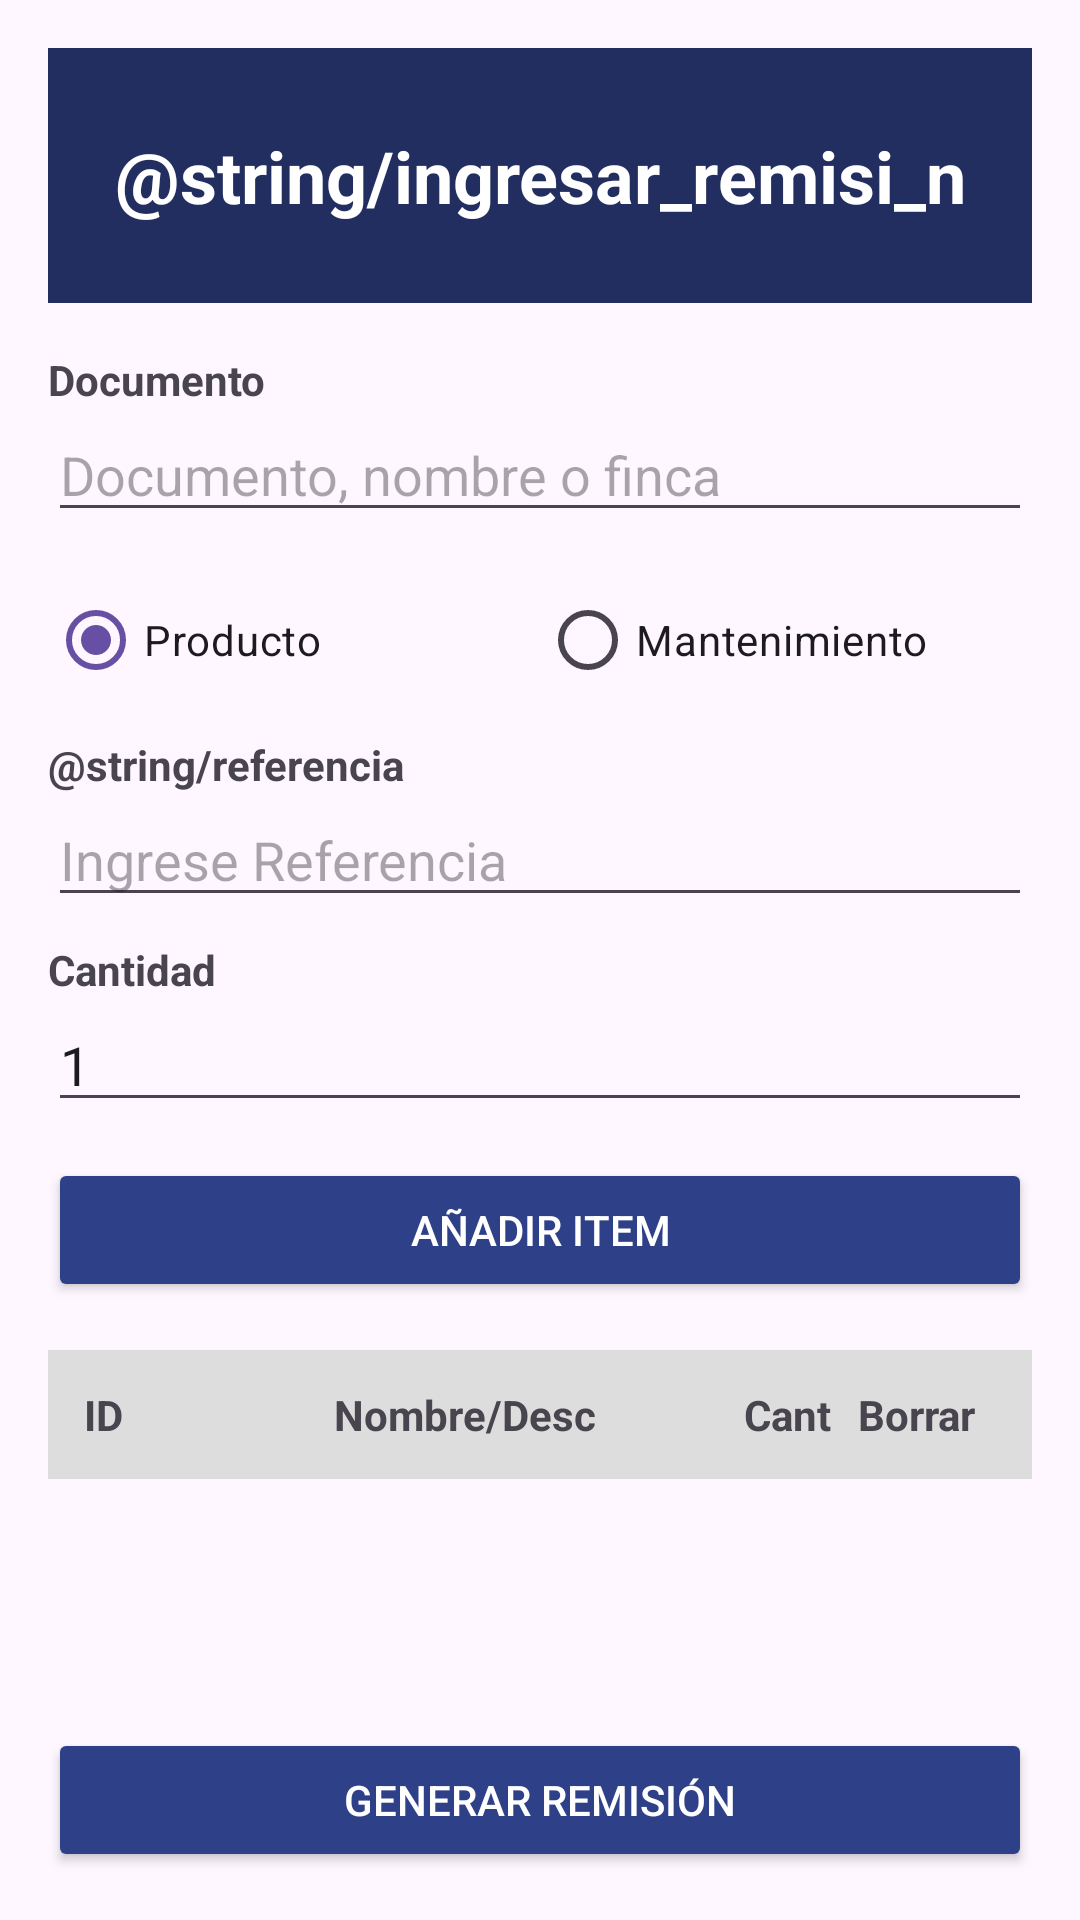

Reconstruct the res/layout file that produces this screen, plus the resources it refers to.
<!-- AndroidManifest.xml: application theme Theme.RemisionesCoonagro -->
<!-- res/layout/activity_ingresar_remision.xml -->
<?xml version="1.0" encoding="utf-8"?>
<androidx.constraintlayout.widget.ConstraintLayout xmlns:android="http://schemas.android.com/apk/res/android"
    xmlns:app="http://schemas.android.com/apk/res-auto"
    xmlns:tools="http://schemas.android.com/tools"
    android:id="@+id/main"
    android:layout_width="match_parent"
    android:layout_height="match_parent"
    android:padding="16dp"
    tools:context=".IngresarRemisionActivity">

    <TextView
        android:id="@+id/tvw_Titulo_Ingresar_Remision"
        android:layout_width="0dp"
        android:layout_height="85dp"
        android:background="@color/dark_blue"
        android:gravity="center"
        android:text="@string/ingresar_remisi_n"
        android:textColor="@color/white"
        android:textSize="24sp"
        android:textStyle="bold"
        app:layout_constraintEnd_toEndOf="parent"
        app:layout_constraintStart_toStartOf="parent"
        app:layout_constraintTop_toTopOf="parent" />

    <LinearLayout
        android:id="@+id/lly_LabelFinca_Ingresar_Remision"
        android:layout_width="0dp"
        android:layout_height="wrap_content"
        android:layout_marginTop="16dp"
        android:orientation="horizontal"
        app:layout_constraintEnd_toEndOf="parent"
        app:layout_constraintStart_toStartOf="parent"
        app:layout_constraintTop_toBottomOf="@id/tvw_Titulo_Ingresar_Remision">

        <TextView
            android:id="@+id/tvw_LabelFincaID_Ingresar_Remision"
            android:layout_width="wrap_content"
            android:layout_height="wrap_content"
            android:text="Documento"
            android:textStyle="bold" />

        <TextView
            android:id="@+id/tvw_NombreFinca_Ingresar_Remision"
            android:layout_width="wrap_content"
            android:layout_height="wrap_content"
            android:layout_marginStart="8dp"
            android:textColor="@color/blue"
            android:textStyle="italic" />
    </LinearLayout>

    <AutoCompleteTextView
        android:id="@+id/edt_FincaID_Ingresar_Remision"
        android:layout_width="0dp"
        android:layout_height="wrap_content"
        android:hint="Documento, nombre o finca"
        android:inputType="text"
        android:completionThreshold="1"
        app:layout_constraintEnd_toEndOf="parent"
        app:layout_constraintStart_toStartOf="parent"
        app:layout_constraintTop_toBottomOf="@id/lly_LabelFinca_Ingresar_Remision" />

    <RadioGroup
        android:id="@+id/rgp_TipoItem_Ingresar_Remision"
        android:layout_width="0dp"
        android:layout_height="wrap_content"
        android:layout_marginTop="12dp"
        android:orientation="horizontal"
        app:layout_constraintEnd_toEndOf="parent"
        app:layout_constraintStart_toStartOf="parent"
        app:layout_constraintTop_toBottomOf="@id/edt_FincaID_Ingresar_Remision">

        <RadioButton
            android:id="@+id/rbt_Producto_Ingresar_Remision"
            android:layout_width="0dp"
            android:layout_height="wrap_content"
            android:layout_weight="1"
            android:checked="true"
            android:text="Producto" />

        <RadioButton
            android:id="@+id/rbt_Mantenimiento_Ingresar_Remision"
            android:layout_width="0dp"
            android:layout_height="wrap_content"
            android:layout_weight="1"
            android:text="Mantenimiento" />
    </RadioGroup>

    <LinearLayout
        android:id="@+id/lly_InputContainer_Ingresar_Remision"
        android:layout_width="0dp"
        android:layout_height="wrap_content"
        android:orientation="vertical"
        app:layout_constraintEnd_toEndOf="parent"
        app:layout_constraintStart_toStartOf="parent"
        app:layout_constraintTop_toBottomOf="@id/rgp_TipoItem_Ingresar_Remision">

        <LinearLayout
            android:id="@+id/lly_LabelProducto_Ingresar_Remision"
            android:layout_width="match_parent"
            android:layout_height="wrap_content"
            android:layout_marginTop="8dp"
            android:orientation="horizontal">

            <TextView
                android:id="@+id/tvw_LabelReferencia_Ingresar_Remision"
                android:layout_width="wrap_content"
                android:layout_height="wrap_content"
                android:text="@string/referencia"
                android:textStyle="bold" />

            <TextView
                android:id="@+id/tvw_NombreProducto_Ingresar_Remision"
                android:layout_width="wrap_content"
                android:layout_height="wrap_content"
                android:layout_marginStart="8dp"
                android:textColor="@color/blue"
                android:textStyle="italic" />
        </LinearLayout>

        <AutoCompleteTextView
            android:id="@+id/edt_ProductoRef_Ingresar_Remision"
            android:layout_width="match_parent"
            android:layout_height="wrap_content"
            android:hint="Ingrese Referencia"
            android:inputType="text"
            android:completionThreshold="1" />

        <Spinner
            android:id="@+id/spn_Mantenimiento_Ingresar_Remision"
            android:layout_width="match_parent"
            android:layout_height="wrap_content"
            android:layout_marginTop="8dp"
            android:minHeight="48dp"
            android:visibility="gone" />

        <TextView
            android:id="@+id/tvw_LabelCantidad_Ingresar_Remision"
            android:layout_width="wrap_content"
            android:layout_height="wrap_content"
            android:layout_marginTop="8dp"
            android:text="Cantidad"
            android:textStyle="bold" />

        <EditText
            android:id="@+id/edt_Cantidad_Ingresar_Remision"
            android:layout_width="match_parent"
            android:layout_height="wrap_content"
            android:hint="0"
            android:inputType="number"
            android:text="1" />
    </LinearLayout>

    <Button
        android:id="@+id/btn_Anadir_Item_Ingresar_Remision"
        style="@style/Widget.AppCompat.Button"
        android:layout_width="0dp"
        android:layout_height="wrap_content"
        android:layout_marginTop="12dp"
        android:text="Añadir Item"
        android:textColor="@color/white"
        app:backgroundTint="@color/blue"
        app:layout_constraintEnd_toEndOf="parent"
        app:layout_constraintStart_toStartOf="parent"
        app:layout_constraintTop_toBottomOf="@id/lly_InputContainer_Ingresar_Remision" />

    <ScrollView
        android:id="@+id/svw_ContenedorTabla_Ingresar_Remision"
        android:layout_width="0dp"
        android:layout_height="0dp"
        android:layout_marginTop="16dp"
        android:layout_marginBottom="16dp"
        android:fillViewport="true"
        app:layout_constraintBottom_toTopOf="@id/btn_Finalizar_Remision_Ingresar_Remision"
        app:layout_constraintEnd_toEndOf="parent"
        app:layout_constraintStart_toStartOf="parent"
        app:layout_constraintTop_toBottomOf="@id/btn_Anadir_Item_Ingresar_Remision">

        <TableLayout
            android:id="@+id/tly_TablaDatos_Ingresar_Remision"
            android:layout_width="match_parent"
            android:layout_height="wrap_content"
            android:stretchColumns="*">

            <TableRow
                android:layout_width="match_parent"
                android:background="#DDDDDD"
                android:padding="12dp">

                <TextView
                    android:layout_width="0dp"
                    android:layout_height="wrap_content"
                    android:layout_weight="1.1"
                    android:text="ID"
                    android:textStyle="bold" />

                <TextView
                    android:layout_width="0dp"
                    android:layout_height="wrap_content"
                    android:layout_weight="1.8"
                    android:text="Nombre/Desc"
                    android:textStyle="bold" />

                <TextView
                    android:layout_width="0dp"
                    android:layout_height="wrap_content"
                    android:layout_weight="0.5"
                    android:gravity="start"
                    android:text="Cant"
                    android:textStyle="bold" />

                <TextView
                    android:layout_width="0dp"
                    android:layout_height="wrap_content"
                    android:layout_weight="0.6"
                    android:gravity="start"
                    android:text="Borrar"
                    android:textStyle="bold" />
            </TableRow>
        </TableLayout>
    </ScrollView>

    <Button
        android:id="@+id/btn_Finalizar_Remision_Ingresar_Remision"
        style="@style/Widget.AppCompat.Button"
        android:layout_width="0dp"
        android:layout_height="wrap_content"
        android:text="Generar Remisión"
        android:textColor="@color/white"
        app:backgroundTint="@color/blue"
        app:layout_constraintBottom_toBottomOf="parent"
        app:layout_constraintEnd_toEndOf="parent"
        app:layout_constraintStart_toStartOf="parent" />

</androidx.constraintlayout.widget.ConstraintLayout>
<!-- resources referenced by this layout -->
<resources>
  <color name="blue">#2e4087</color>
  <color name="dark_blue">#222E60</color>
  <color name="white">#FFFFFFFF</color>
  <style name="Theme.RemisionesCoonagro" parent="Base.Theme.RemisionesCoonagro" />
  <style name="Base.Theme.RemisionesCoonagro" parent="Theme.Material3.DayNight.NoActionBar">
          
          
      </style>
</resources>
